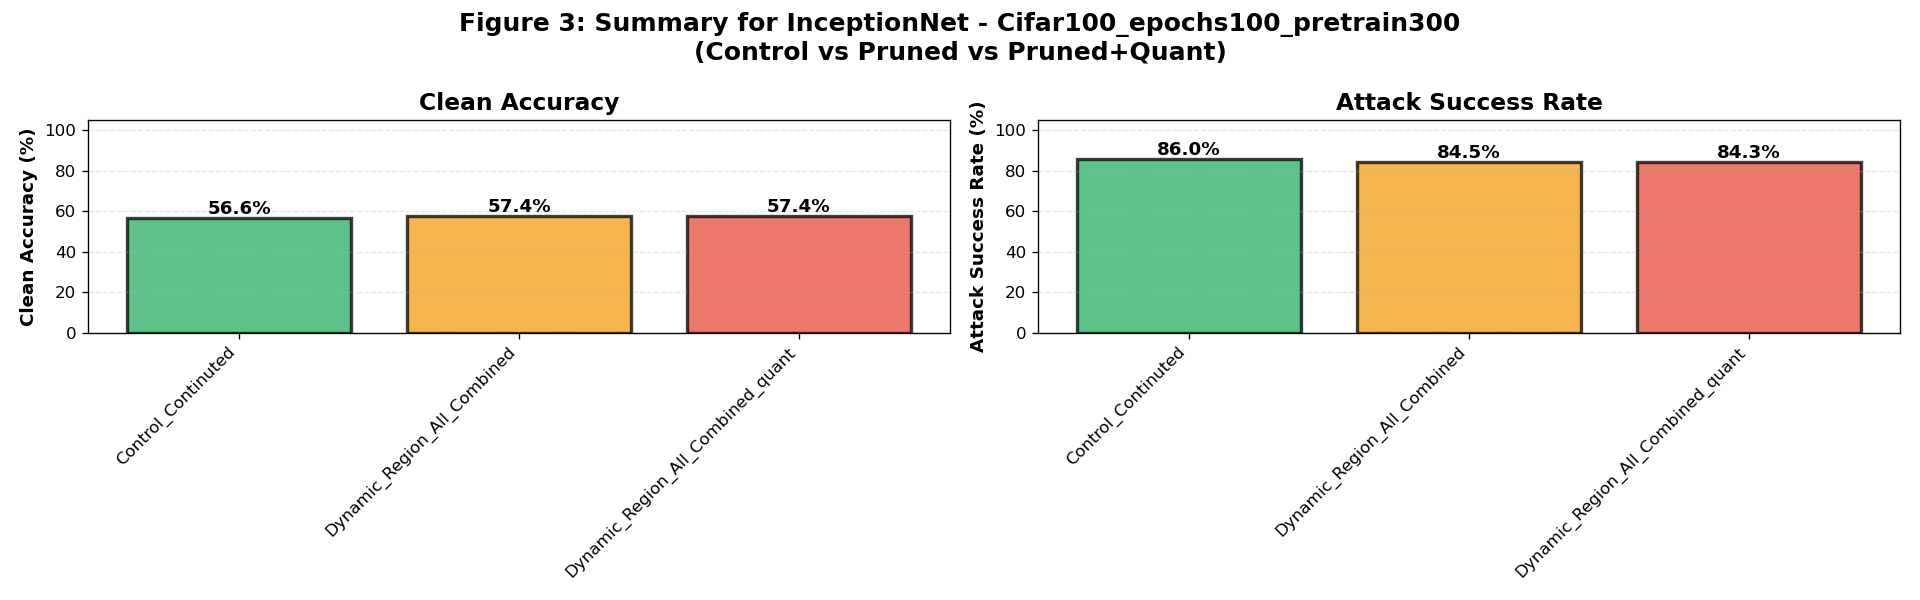

Source data for this figure (header and first rows):
model, dataset, variant, clean_accuracy_mean, clean_accuracy_std, attack_success_rate_mean, attack_success_rate_std, sample_count, model_count
InceptionNet, Cifar100_epochs100_pretrain300, Control_Continuted, 56.58, 0.00488, 85.98, 13.86, 7, 1
InceptionNet, Cifar100_epochs100_pretrain300, Dynamic_Region_All_Combined, 57.41, 0.0, 84.46, 14.62, 7, 1
InceptionNet, Cifar100_epochs100_pretrain300, Dynamic_Region_All_Combined_quant, 57.38, 0.0, 84.27, 14.63, 7, 1
